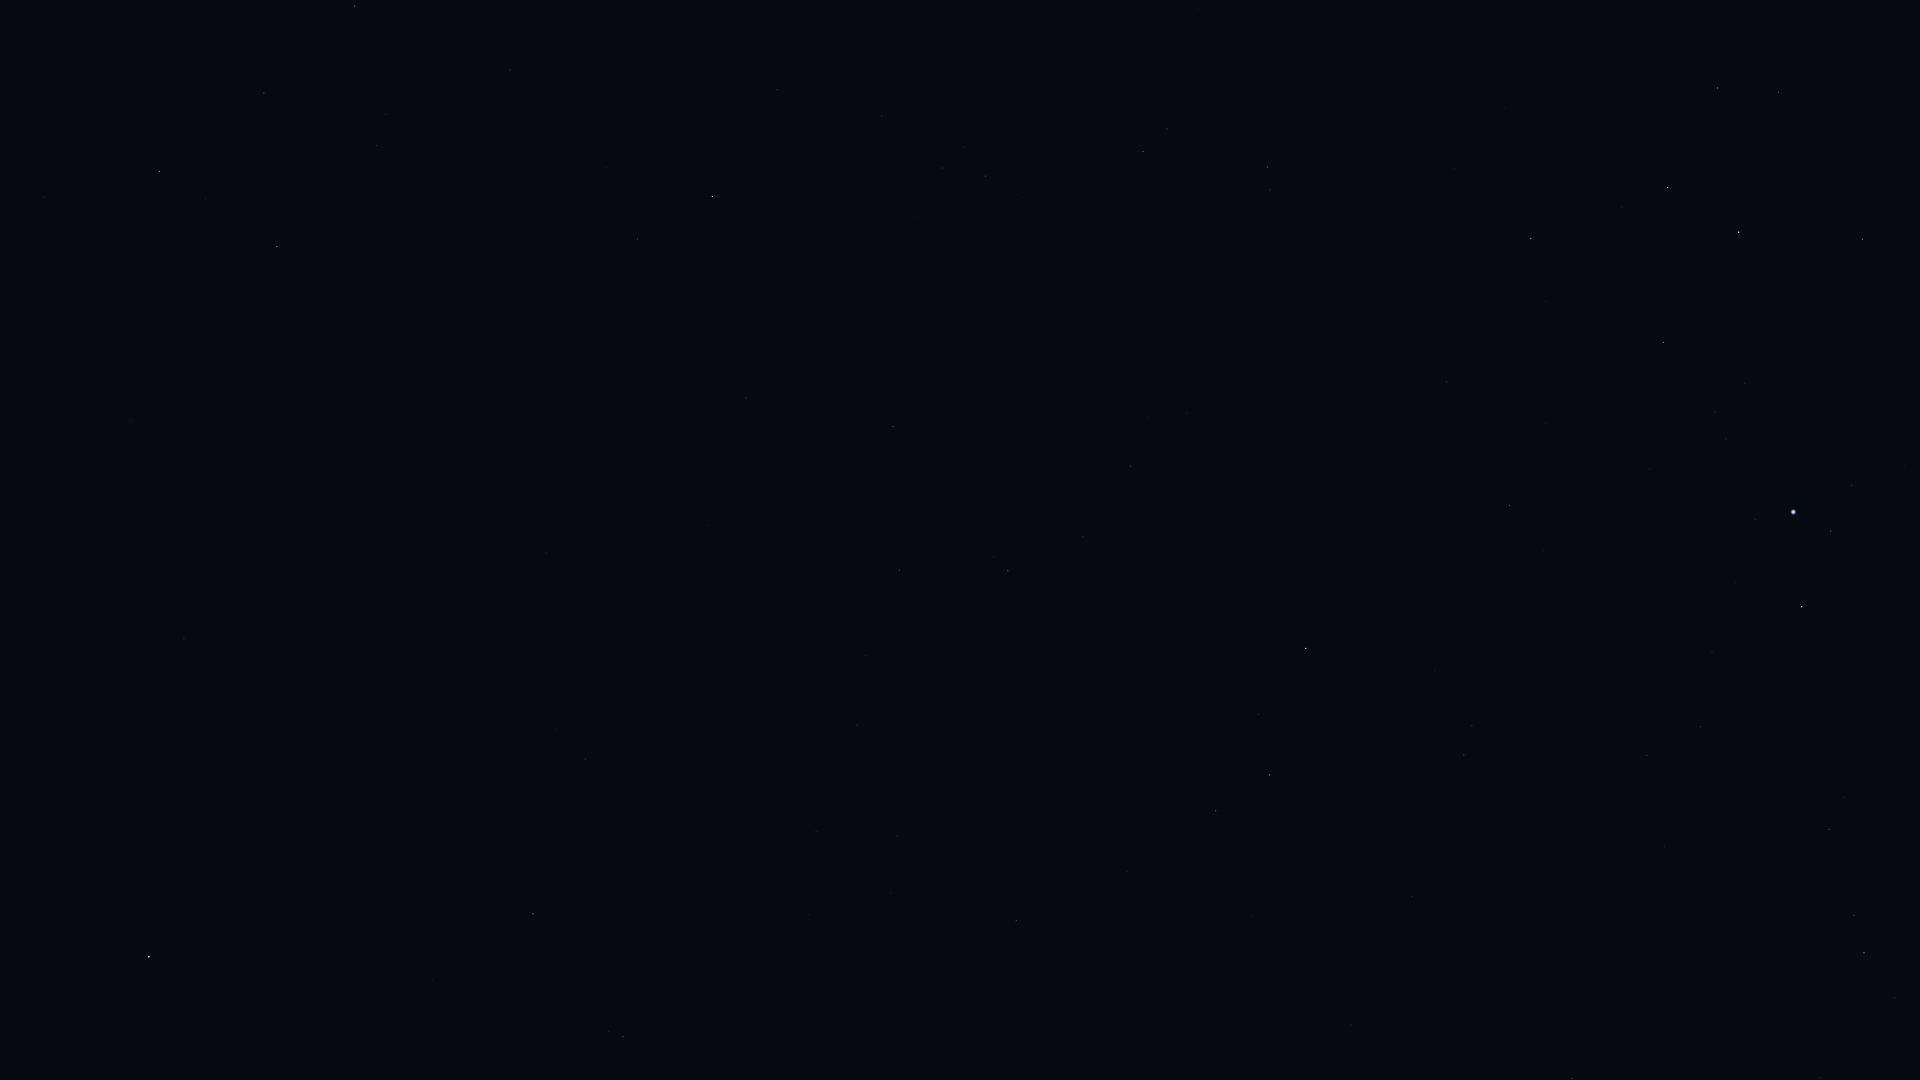

Data behind this chart, as committed beside it:
Star_ID, Name, X, Y
2247, Felixvarela, 60, 1023
3419, Diphda, 149, 957
3479, Cocibolca, 113, 727
4577, HIP 4577, 184, 638
5054, Nenque, 176, 366
7083, HIP 7083, 264, 93
8645, Baten Kaitos, 623, 1036
8837, HIP 8837, 377, 145
9007, HIP 9007, 355, 6
11407, HIP 11407, 510, 70
12413, HIP 12413, 606, 168
12486, HIP 12486, 637, 239
12843, HIP 12843, 857, 725
12961, Koeia, 822, 618
13147, HIP 13147, 746, 398
15474, Angetenar, 865, 656
13701, Azha, 1016, 921
13847, Acamar, 712, 197
13993, Ayeyarwady, 916, 639
14146, HIP 14146, 899, 570
14879, Dalim, 893, 426
15197, Zibal, 1127, 872
15510, HIP 15510, 777, 90
15578, Intan, 884, 300
16537, Ran, 1216, 811
16611, HIP 16611, 1083, 537
17378, Rana, 1270, 775
17651, HIP 17651, 1130, 466
17797, HIP 17797, 964, 147
17874, HIP 17874, 985, 176
18543, Zaurak, 1306, 648
19587, Beid, 1464, 755
19849, Keid, 1472, 726
21248, Beemim, 1167, 129
21109, Hoggar, 1722, 956
21393, Theemin, 1268, 167
21444, HIP 21444, 1646, 755
21594, Sceptrum, 1509, 505
21861, HIP 21861, 1198, 9
22109, HIP 22109, 1700, 727
22449, Tabit, 1864, 953
22491, Mouhoun, 1427, 249
22701, HIP 22701, 1712, 652
22730, HIP 22730, 1825, 834
23685, HIP 23685, 1531, 239
23875, Cursa, 1802, 607
24244, HIP 24244, 1726, 439
24305, HIP 24305, 1663, 342
24327, HIP 24327, 1715, 412
24436, Rigel, 1793, 512
24845, HIP 24845, 1745, 383
24873, HIP 24873, 1760, 401
25606, Nihal, 1668, 188
25985, Arneb, 1739, 232
27288, HIP 27288, 1862, 239
